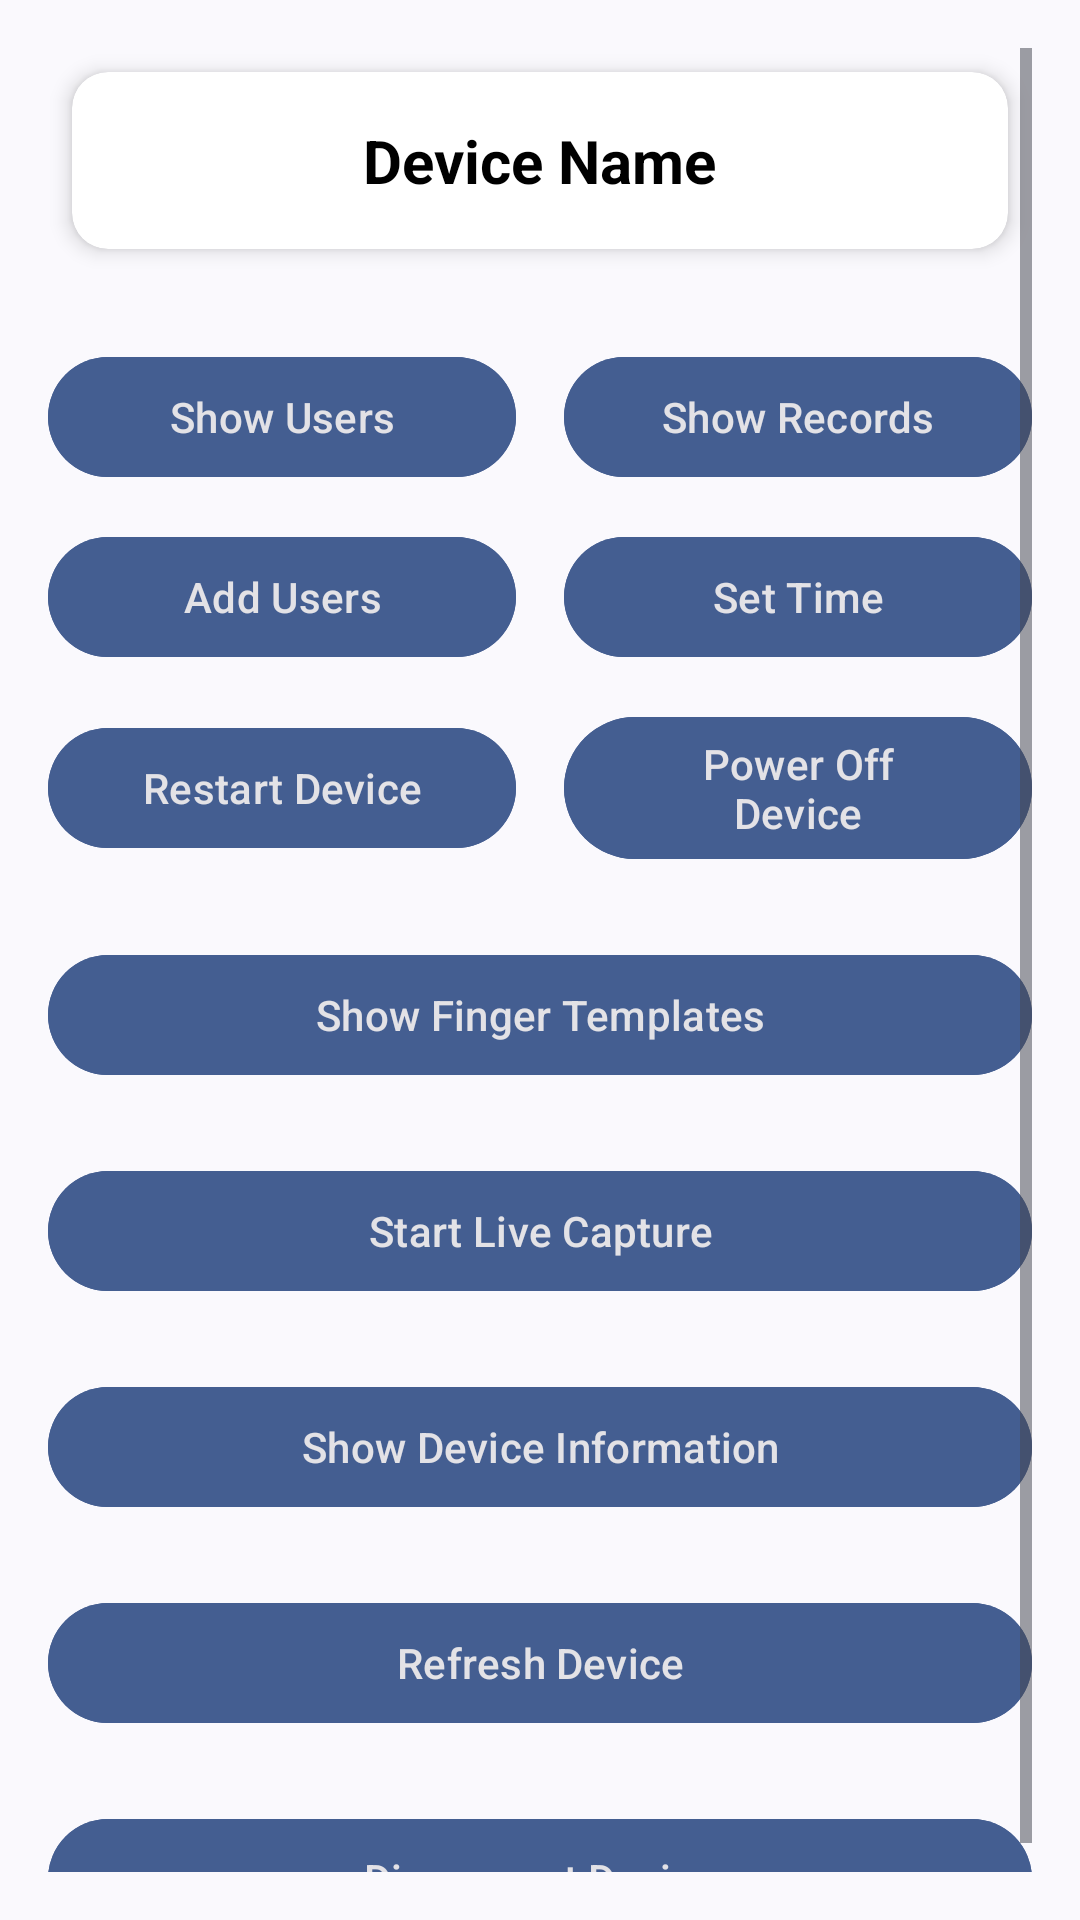

Here is an Android app screen rendered from its layout file. Give the layout XML and the strings, colors and styles it references.
<!-- AndroidManifest.xml: application theme Theme.AttendanceManagementSystem -->
<!-- res/layout/activity_main.xml -->
<ScrollView xmlns:android="http://schemas.android.com/apk/res/android"
    android:layout_width="match_parent"
    android:layout_height="match_parent"
    xmlns:app="http://schemas.android.com/apk/res-auto"
    android:padding="16dp">

    <LinearLayout
        android:layout_width="match_parent"
        android:layout_height="wrap_content"
        android:orientation="vertical">

        <androidx.cardview.widget.CardView
            android:layout_width="match_parent"
            android:layout_height="wrap_content"
            android:layout_marginBottom="16dp"
            android:layout_marginTop="8dp"
            android:layout_marginHorizontal="8dp"
            app:cardCornerRadius="12dp"
            app:cardElevation="4dp"
            app:cardBackgroundColor="@android:color/white">

            <LinearLayout
                android:layout_width="match_parent"
                android:layout_height="wrap_content"
                android:orientation="vertical"
                android:padding="16dp"
                android:gravity="center_horizontal">

                <TextView
                    android:id="@+id/tvDeviceName"
                    android:layout_width="wrap_content"
                    android:layout_height="wrap_content"
                    android:text="Device Name"
                    android:textSize="20sp"
                    android:textStyle="bold"
                    android:textColor="@android:color/black" />
            </LinearLayout>
        </androidx.cardview.widget.CardView>


        
        <LinearLayout
            android:layout_width="match_parent"
            android:layout_height="wrap_content"
            android:orientation="horizontal"
            android:layout_marginTop="16dp"
            android:gravity="center">

            <com.google.android.material.button.MaterialButton
                android:id="@+id/btnShowUsers"
                style="@style/Widget.Material3.Button"
                android:layout_width="0dp"
                android:layout_height="wrap_content"
                android:layout_weight="1"
                android:layout_marginEnd="8dp"
                android:text="Show Users"
                android:backgroundTint="?attr/colorPrimary"
                android:textColor="?android:attr/textColorPrimaryInverse" />

            <com.google.android.material.button.MaterialButton
                android:id="@+id/btnShowRecords"
                style="@style/Widget.Material3.Button"
                android:layout_width="0dp"
                android:layout_height="wrap_content"
                android:layout_weight="1"
                android:layout_marginStart="8dp"
                android:text="Show Records"
                android:backgroundTint="?attr/colorPrimary"
                android:textColor="?android:attr/textColorPrimaryInverse" />
        </LinearLayout>

        
        <LinearLayout
            android:layout_width="match_parent"
            android:layout_height="wrap_content"
            android:orientation="horizontal"
            android:layout_marginTop="12dp"
            android:gravity="center">

            <com.google.android.material.button.MaterialButton
                android:id="@+id/btnAddUsers"
                style="@style/Widget.Material3.Button"
                android:layout_width="0dp"
                android:layout_height="wrap_content"
                android:layout_weight="1"
                android:layout_marginEnd="8dp"
                android:text="Add Users"
                android:backgroundTint="?attr/colorPrimary"
                android:textColor="?android:attr/textColorPrimaryInverse" />

            <com.google.android.material.button.MaterialButton
                android:id="@+id/btnSetTime"
                style="@style/Widget.Material3.Button"
                android:layout_width="0dp"
                android:layout_height="wrap_content"
                android:layout_weight="1"
                android:layout_marginStart="8dp"
                android:text="Set Time"
                android:backgroundTint="?attr/colorPrimary"
                android:textColor="?android:attr/textColorPrimaryInverse" />
        </LinearLayout>

        <LinearLayout
            android:layout_width="match_parent"
            android:layout_height="wrap_content"
            android:orientation="horizontal"
            android:layout_marginTop="12dp"
            android:gravity="center">

            <com.google.android.material.button.MaterialButton
                android:id="@+id/btnRestartDevice"
                style="@style/Widget.Material3.Button"
                android:layout_width="0dp"
                android:layout_height="wrap_content"
                android:layout_weight="1"
                android:layout_marginEnd="8dp"
                android:text="Restart Device"
                android:backgroundTint="?attr/colorPrimary"
                android:textColor="?android:attr/textColorPrimaryInverse" />

            <com.google.android.material.button.MaterialButton
                android:id="@+id/btnPowerOffDevice"
                style="@style/Widget.Material3.Button"
                android:layout_width="0dp"
                android:layout_height="wrap_content"
                android:layout_weight="1"
                android:layout_marginStart="8dp"
                android:text="Power Off Device"
                android:backgroundTint="?attr/colorPrimary"
                android:textColor="?android:attr/textColorPrimaryInverse" />
        </LinearLayout>

        <com.google.android.material.button.MaterialButton
            android:id="@+id/btnShowTemplates"
            style="@style/Widget.Material3.Button"
            android:layout_width="match_parent"
            android:layout_height="wrap_content"
            android:layout_marginTop="24dp"
            android:backgroundTint="?attr/colorPrimary"
            android:text="Show Finger Templates"
            android:textColor="?android:attr/textColorPrimaryInverse" />

        <com.google.android.material.button.MaterialButton
            android:id="@+id/btnStartLiveCapture"
            style="@style/Widget.Material3.Button"
            android:layout_width="match_parent"
            android:layout_height="wrap_content"
            android:layout_marginTop="24dp"
            android:backgroundTint="?attr/colorPrimary"
            android:text="Start Live Capture"
            android:textColor="?android:attr/textColorPrimaryInverse" />

        
        <com.google.android.material.button.MaterialButton
            android:id="@+id/btnShowDeviceInfo"
            style="@style/Widget.Material3.Button"
            android:layout_width="match_parent"
            android:layout_height="wrap_content"
            android:layout_marginTop="24dp"
            android:backgroundTint="?attr/colorPrimary"
            android:text="Show Device Information"
            android:textColor="?android:attr/textColorPrimaryInverse" />

        <com.google.android.material.button.MaterialButton
            android:id="@+id/btnRefreshDevice"
            style="@style/Widget.Material3.Button"
            android:layout_width="match_parent"
            android:layout_height="wrap_content"
            android:layout_marginTop="24dp"
            android:backgroundTint="?attr/colorPrimary"
            android:text="Refresh Device"
            android:textColor="?android:attr/textColorPrimaryInverse" />

        <com.google.android.material.button.MaterialButton
            android:id="@+id/btnDisconnectDevice"
            style="@style/Widget.Material3.Button"
            android:layout_width="match_parent"
            android:layout_height="wrap_content"
            android:layout_marginTop="24dp"
            android:backgroundTint="?attr/colorPrimary"
            android:text="Disconnect Device"
            android:textColor="?android:attr/textColorPrimaryInverse" />

    </LinearLayout>
</ScrollView>
<!-- resources referenced by this layout -->
<resources>
  <style name="Theme.AttendanceManagementSystem" parent="Theme.Material3.DynamicColors.DayNight">
  
  
  
  
  
  
  
  
  
  
  
      </style>
</resources>
